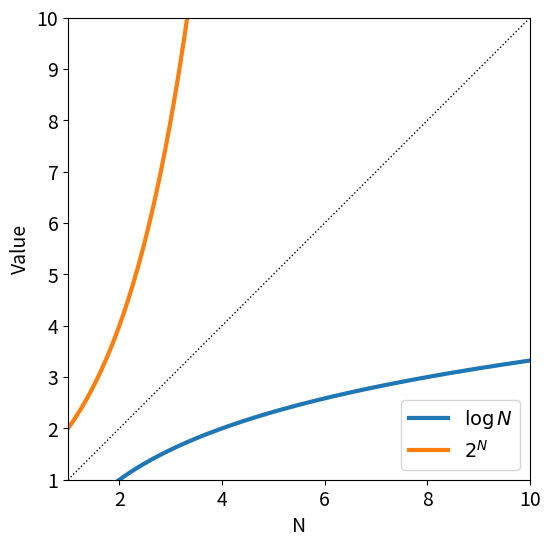
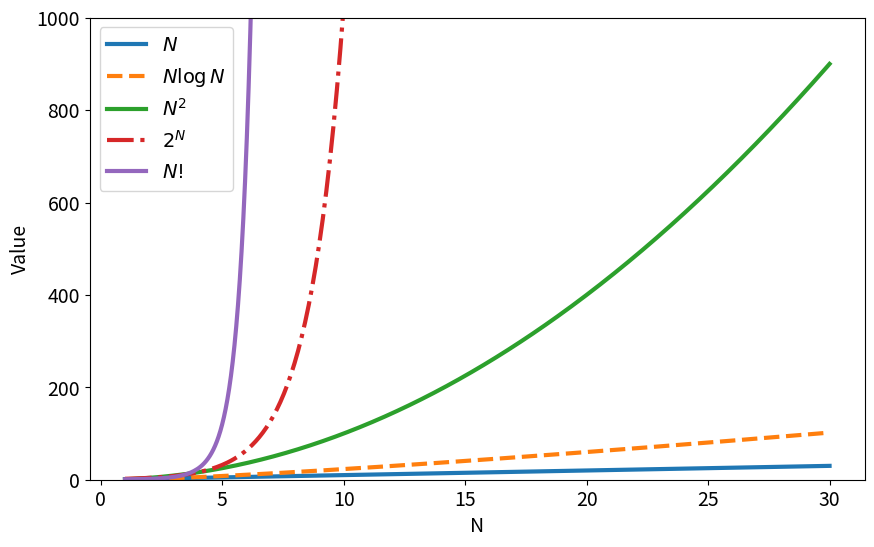

Here is the Python script that generated these plots, in order: (Note: this script raises an exception after producing the figures.)
def single_loop(N):
    count = 0
    for i in range(N):
        count += 1
    return count

def double_loop(N):
    count = 0
    for i in range(N):
        for j in range(N):
            count += 1
    return count

import time

def exec_time(func, N):
    start = time.time()
    func(N)
    end = time.time()
    return end - start

N = 10 ** 3
print(f"single_loopの実行時間： {exec_time(single_loop, N)}")
print(f"double_loopの実行時間: {exec_time(double_loop, N)}")

import matplotlib.pyplot as plt
import numpy as np
import scipy.special
plt.rcParams.update({'font.size': 14})

# プロットの入れ物の用意
fig, ax = plt.subplots(figsize=(10, 6))

# データの用意
n = np.linspace(1, 10, 400)
logn = np.log2(n)
two_power_n = 2**n

# 折れ線グラフのプロット
ax.plot(n, logn, linewidth=3, label=r'$\log N$')
ax.plot(n, two_power_n, linewidth=3, label=r'$2^N$')
ax.plot(n, n, linewidth=1, linestyle="dotted", color='k')

# 軸の設定など
ax.set_xlabel('N')
ax.set_ylabel('Value')
ax.set_xlim(1, 10)
ax.set_ylim(1, 10)
ax.set_aspect('equal', adjustable='box')  # 横軸と縦軸のスケールを等しくする
plt.legend() # 凡例の表示

# 表示
plt.show()

# プロットの入れ物の用意
fig, ax = plt.subplots(figsize=(10, 6))

# データの用意
n = np.linspace(1, 30, 400)
nlogn = n * np.log(n)
n_squared = n ** 2
two_power_n = 2 ** n
n_factorial = scipy.special.factorial(n)

# 折れ線グラフのプロット
ax.plot(n, n, linewidth=3, label=r'$N$')
ax.plot(n, nlogn, linewidth=3, linestyle='dashed', label=r'$N\log N$')
ax.plot(n, n_squared, linewidth=3, label=r'$N^2$')
ax.plot(n, two_power_n, linewidth=3, linestyle='dashdot', label=r'$2^N$')
ax.plot(n, n_factorial, linewidth=3, label=r'$N!$')

# 軸の設定など
ax.set_ylim(0, 10**3)
ax.set_xlabel('N')
ax.set_ylabel('Value')
plt.legend() # 凡例の表示

# 表示
plt.show()

import pandas as pd
from decimal import Decimal, getcontext
# Decimalの精度を10桁とする
getcontext().prec = 10

speed = 10**8  # 1秒あたり計算ステップ数
n = np.array([10, 20, 30, 40, 50, 100, 1000, 10000])
n_col = n / speed
logn = np.log2(n) / speed
nlogn = n * np.log2(n) / speed
n_squared = n ** 2 / speed
n_fourth = n ** 4 / speed
power_of_two = np.array([Decimal(2) ** i / speed for i in n]) # 2**nと書くと桁あふれを起こす
n_factorial = scipy.special.factorial(n) / speed

# pandasのデータフレーム（第13回で学ぶ）
df = pd.DataFrame({'ind': n, '\log N': logn, 'N': n_col, 'N\log N': nlogn, 'N^2': n_squared, 'N^4': n_fourth, '2^N': power_of_two, 'N!': n_factorial})

def highlight(s):
    day = 24 * 3600
    universe_age = 138 * 10**8 * 365 * day #宇宙年齢: 138億年
    return ['background-color: gray' if (e > universe_age) else ('background-color: gold' if e > day else '') for e in s]

df.columns = ['Nの大きさ'] + ['<span class="math notranslate nohighlight">\('+col+'\)</span>' for col in df.columns[1:]]
df = df.set_index('Nの大きさ')
df.style.\
    apply(highlight).\
    format({c: "{:.1e}" for c in df.columns}).\
    set_table_attributes('style="font-size: 14px"')

# ages と name の一例 （この例では18と出力するのが正しい）
ages = {"Alice": 20, "Bob": 18, "Charlie": 23}
name = "Bob"

### （出席課題）以下を埋めて、ここの部分のみ提出する。出力にはprint()関数を使うこと。


###

### （出席課題）関数全体を提出する。

def get_age(ages, name):
    pass # ここに適切なコードを書く

###

# 完成したら以下でテストする

# ages の一例
ages = {"Alice": 20, "Bob": 18, "Charlie": 23}

ret = get_age(ages, "Bob")
print(ret) # 18

ret =  get_age(ages, "John")
print(ret)  # "情報がありません"

### （出席課題）関数全体を提出する。

def get_oldest(ages):
    max_age = -1
    ret = None
    for name in ages:
        # ヒント1： max_ageより上の年齢が見つかったら max_age をその値に更新し、その人物を変数 ret に記録することを繰り返す
        # ヒント2: nameにはキーが順に代入される。各キーに対する年齢は ages[name] で取得できる。
        pass
    
    return ret

###

# 完成したら以下でテストする

# ages の一例
ages = {"Alice": 20, "Bob": 18, "Charlie": 23}

ret = get_oldest(ages)
print(ret) # "Charlie"